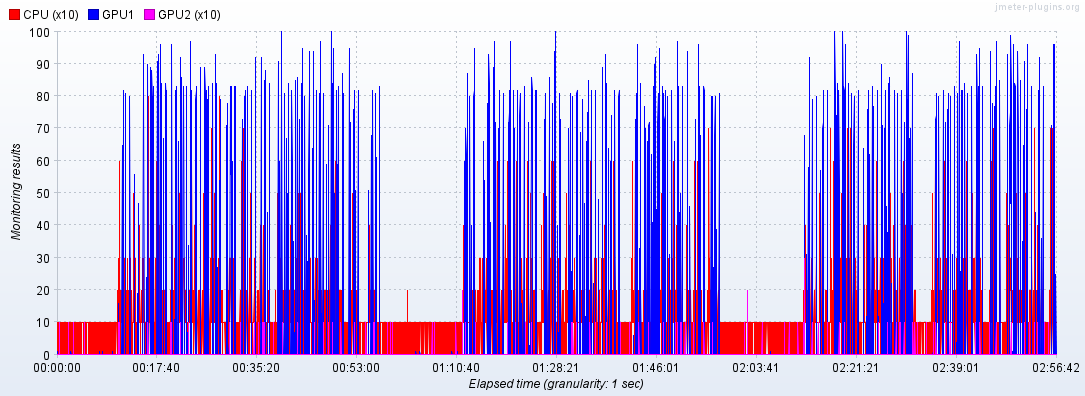

The file beside this chart, header and first rows:
Elapsed time; CPU; GPU1; GPU2
00:37:44,0; 1.0; 1.0; 
00:37:45,0; ; ; 0.0
00:37:46,0; 0.0; 0.0; 0.0
00:37:48,0; 1.0; 0.0; 0.0
00:37:49,0; 1.0; ; 
00:37:50,0; ; 0.0; 0.0
00:37:51,0; 0.0; 0.0; 
00:37:52,0; ; ; 0.0
00:37:53,0; 0.0; 0.0; 0.0
00:37:54,0; 1.0; ; 
00:37:55,0; ; 0.0; 0.0
00:37:56,0; 0.0; 0.0; 
00:37:57,0; ; ; 0.0
00:37:58,0; 0.0; 0.0; 0.0
00:38:00,0; 1.0; 0.0; 0.0
00:38:01,0; 0.0; ; 
00:38:02,0; ; 0.0; 0.0
00:38:03,0; 1.0; ; 
00:38:04,0; ; 0.0; 0.0
00:38:05,0; 1.0; ; 
00:38:06,0; ; 0.0; 1.0
00:38:07,0; 1.0; ; 
00:38:08,0; ; 0.0; 0.0
00:38:09,0; 1.0; 0.0; 
00:38:10,0; ; ; 0.0
00:38:11,0; 1.0; 0.0; 
00:38:12,0; ; ; 0.0
00:38:13,0; 0.0; 0.0; 0.0
00:38:15,0; 1.0; 0.0; 0.0
00:38:16,0; 0.0; ; 
00:38:17,0; ; 0.0; 0.0
00:38:18,0; 0.0; 0.0; 
00:38:19,0; ; ; 0.0
00:38:20,0; 0.0; 0.0; 
00:38:21,0; ; ; 0.0
00:38:22,0; 1.0; 0.0; 0.0
00:38:24,0; 1.0; 0.0; 0.0
00:38:26,0; 1.0; 0.0; 0.0
00:38:28,0; 1.0; 0.0; 0.0
00:38:29,0; 1.0; ; 
00:38:30,0; ; 0.0; 0.0
00:38:31,0; 1.0; ; 
00:38:32,0; ; 0.0; 0.0
00:38:33,0; 0.0; 0.0; 0.0
00:38:35,0; 1.0; 0.0; 0.0
00:38:37,0; 1.0; 0.0; 0.0
00:38:38,0; 0.0; 0.0; 
00:38:39,0; ; ; 0.0
00:38:40,0; 1.0; 0.0; 
00:38:41,0; ; ; 0.0
00:38:42,0; 1.0; 0.0; 0.0
00:38:44,0; 1.0; 0.0; 0.0
00:38:45,0; 1.0; ; 
00:38:46,0; ; 0.0; 0.0
00:38:47,0; 1.0; ; 
00:38:48,0; ; 0.0; 0.0
00:38:49,0; 0.0; 0.0; 
00:38:50,0; ; ; 0.0
00:38:51,0; 1.0; 0.0; 0.0
00:38:53,0; 1.0; 0.0; 0.0
... 9,040 more rows
